Run: headless pygame with SDL's dummy video driver; simulated clock (each Clock.tick advances the game by its frame time, no real sleeping); random seed 0; keys injected as events and as key.get_pressed() state; no mouse input.
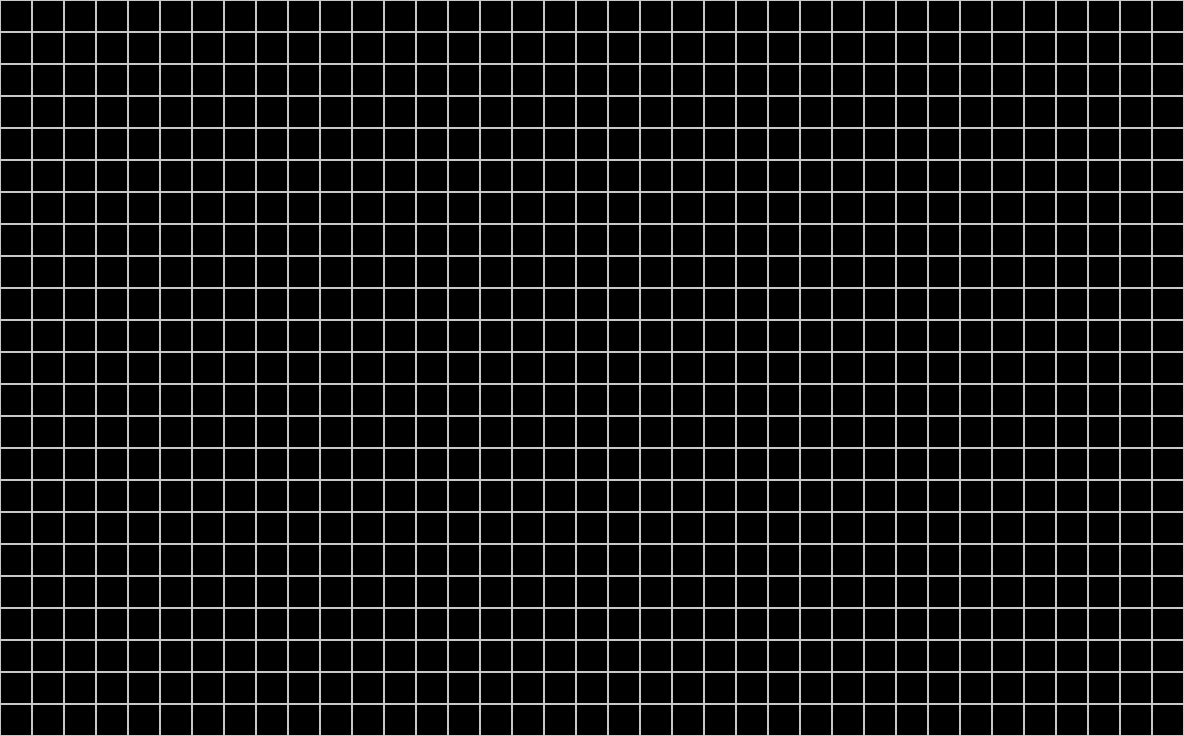
Frame 1 of 4 · flips 1–60 · no input
Frame 2 of 4 · flips 61–180 · tapped SPACE, RETURN · held RIGHT (→), D · screen unchanged from frame 1, image omitted
Frame 3 of 4 · flips 181–300 · held DOWN (↓), S · screen unchanged from frame 2, image omitted
Frame 4 of 4 · flips 301–420 · held LEFT (←), A, UP (↑), W · screen unchanged from frame 3, image omitted

The pygame program that drew these frames:

import sys
import pygame


# move these constants to separate files
BLACK = (0, 0, 0)
WHITE = (200, 200, 200)
WINDOW_WIDTH = 1184
WINDOW_HEIGHT = 736
BLOCK_SIZE = 32


def main():
    pygame.init()
    screen = pygame.display.set_mode((WINDOW_WIDTH, WINDOW_HEIGHT))
    pygame.display.set_caption('Intelligent Sapper')
    clock = pygame.time.Clock()

    while True:

        # drawing the rectangles
        for x in range(0, WINDOW_WIDTH, BLOCK_SIZE):
            for y in range(0, WINDOW_HEIGHT, BLOCK_SIZE):
                rectangle = pygame.Rect(x, y, BLOCK_SIZE, BLOCK_SIZE)
                pygame.draw.rect(screen, WHITE, rectangle, 1)

        # checking for events
        for event in pygame.event.get():
            if event.type == pygame.QUIT:
                pygame.display.quit()
                pygame.quit()
                sys.exit()

        pygame.display.update()
        clock.tick(60)


if __name__ == '__main__':
    main()
